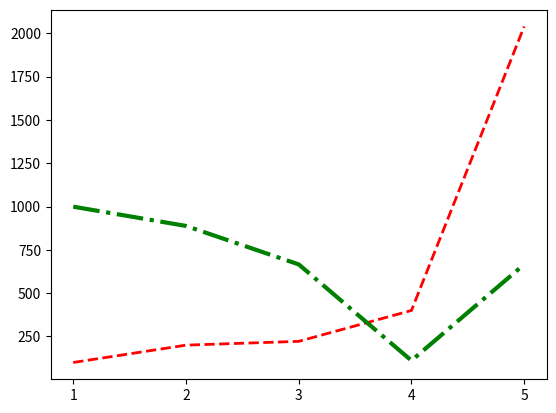

Python code for this plot:
import matplotlib.pyplot as plt

#复式折线图 颜色类型粗细


'''
#定义两个列表分别作为x，y轴
x_data = ['1','2','3','4','5','6']
y_data = [58000 , 60200 , 63000 , 71000 , 84000 , 107000]
#第一个代表横坐标的值，第二个代表纵坐标的值
plt.plot(x_data ,y_data)
#用show()来显示图形
#plt.show()
'''


'''
以下两种情况都会生成多条折线的复式折线图
'''
'''
#包含多条折线的复式折线图
x_data = ['1','2','3','4','5','6']
y_data = [58000 , 60200 , 63000 , 71000 , 84000 , 107000]
y_data2 = [100,200,30000,40000,60000,100]
#第一个代表横坐标的值，第二个代表纵坐标的值
plt.plot(x_data,y_data,x_data,y_data2)
#用show()来显示图形
#plt.show()
'''


'''
#包含多条折线的复式折线图
x_data = ['1','2','3','4','5','6']
y_data = [58000 , 60200 , 63000 , 71000 , 84000 , 107000]
y_data2 = [100,200,30000,40000,60000,100]
#第一个代表横坐标的值，第二个代表纵坐标的值
plt.plot(x_data,y_data)
plt.plot(x_data,y_data2)
#用show()来显示图形
#plt.show()
'''


'''
指定颜色、线宽、样式等
linestyle支持：-代表实线是默认值，--代表虚线，:代表点线，-.代表短线点相间的虚线
'''

x_data = ['1','2','3','4','5']
#x_data = [1,2,3,4,5]
y_data = [100,200,222,400,2039]
y_data2 = [999,888,666,111,666]
plt.plot(x_data,y_data,color = 'red',linewidth = 2.0,linestyle = '--')
plt.plot(x_data,y_data2,color = 'green',linewidth = 3.0,linestyle = '-.')
plt.show()



